Image classification data set "betel_dataset" (BANUKABHANUTEJA/betel-leaf-disease-classification-main on GitHub). Class labels (5): anthracnose, healthy leaf, leaf rot, leaf spot, bacterial leaf.

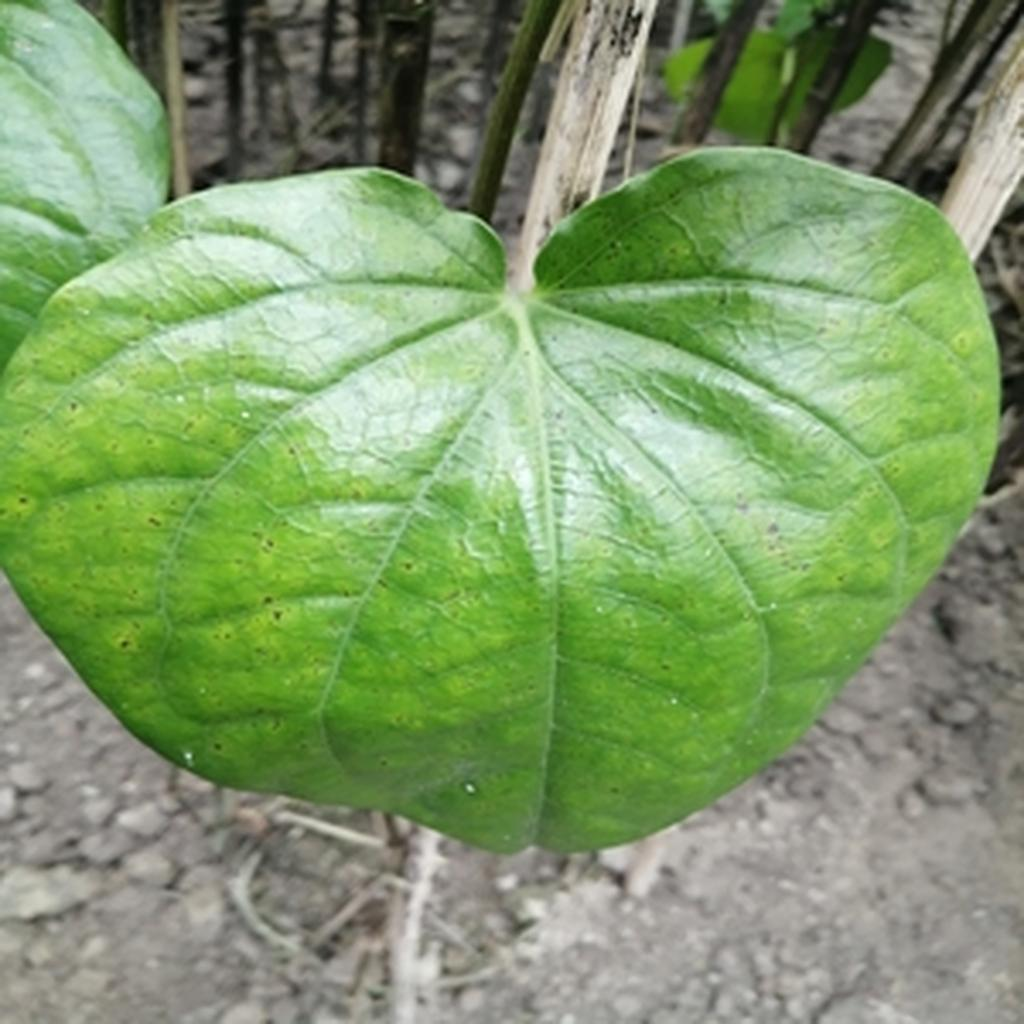
Label: leaf spot

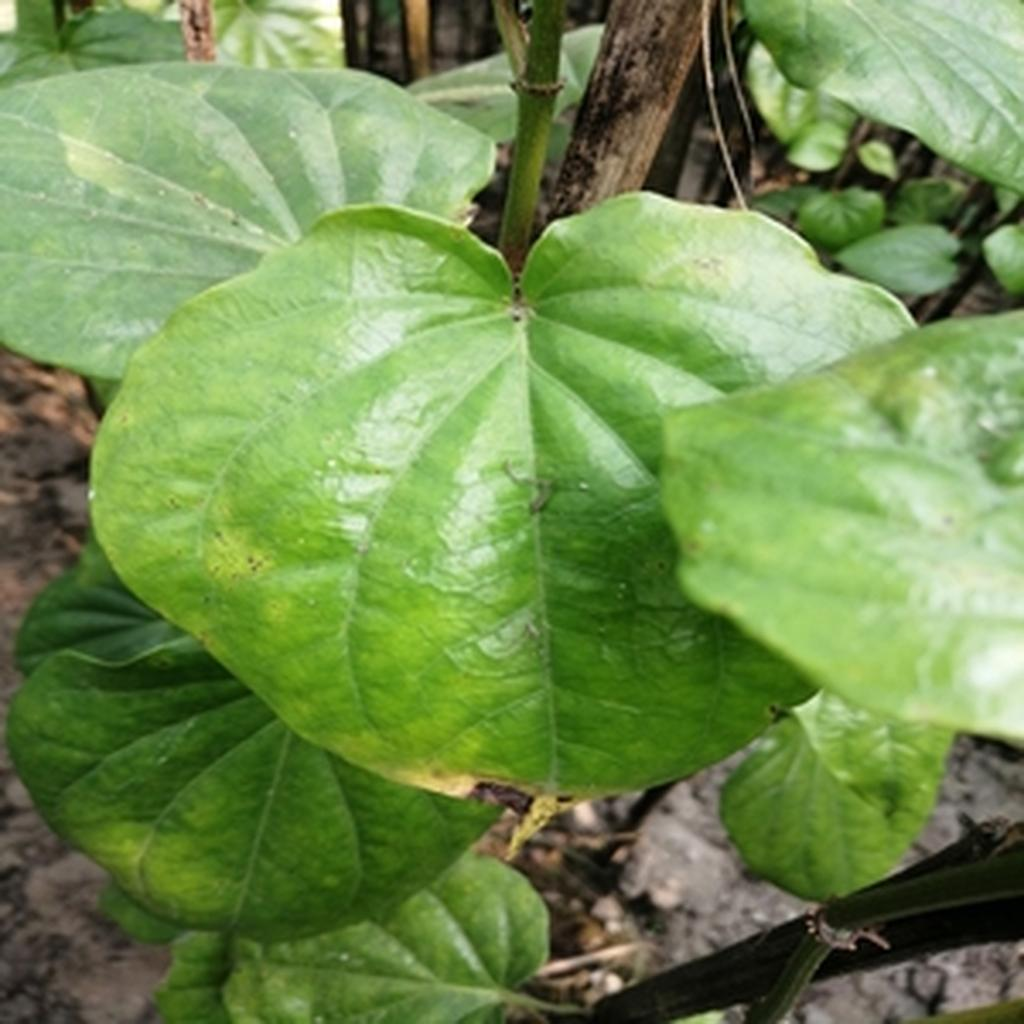
Label: leaf rot

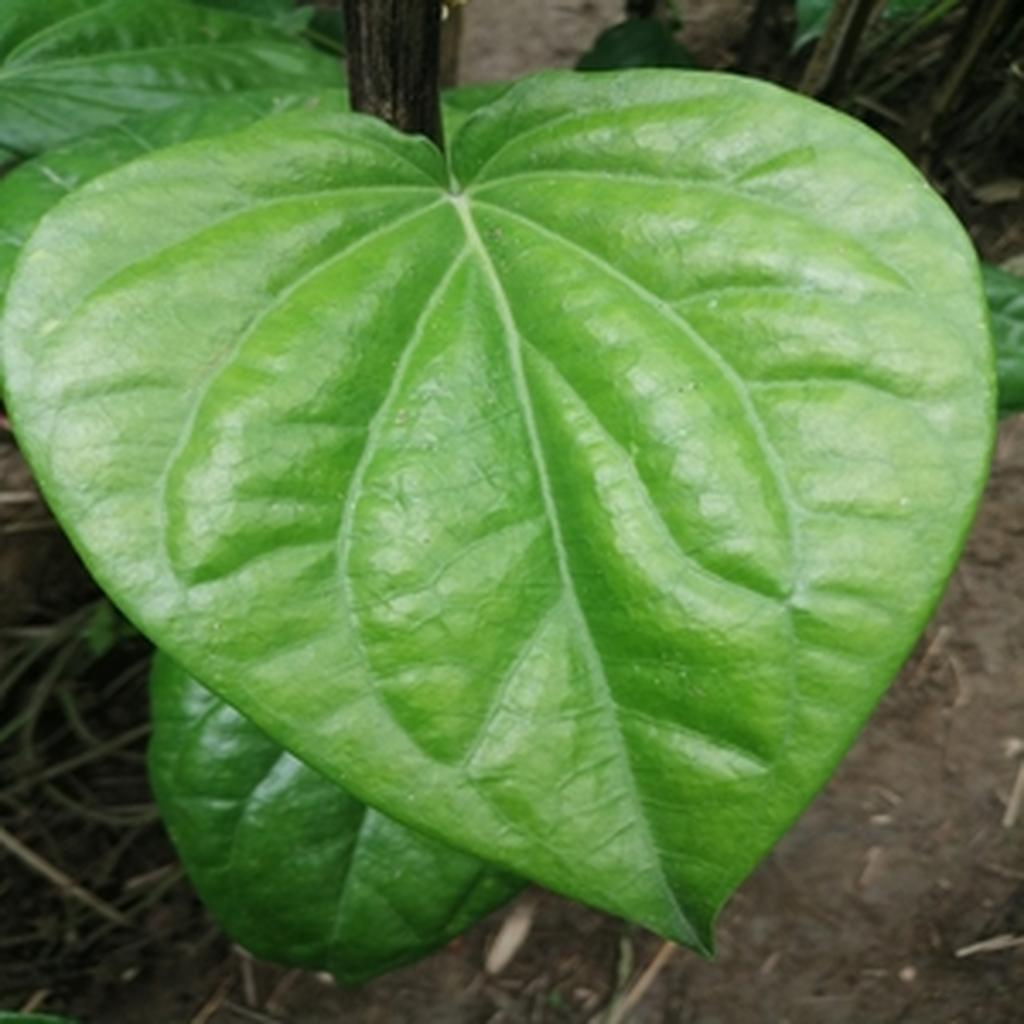
Label: healthy leaf

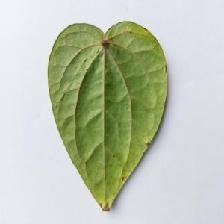
Label: anthracnose

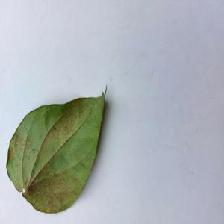
Label: bacterial leaf

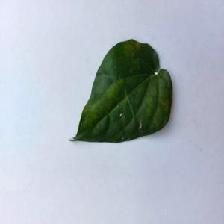
Label: bacterial leaf
